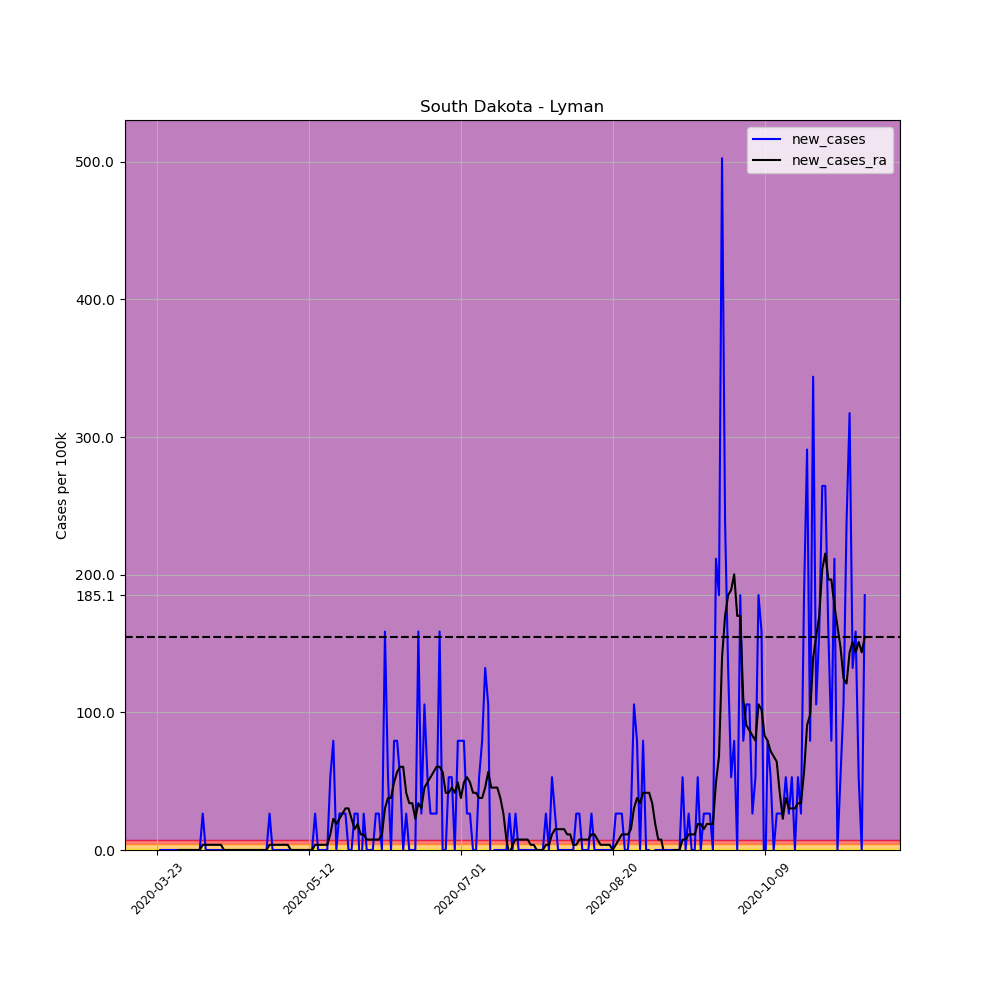

Source data for this figure (header and first rows):
, date, county, state, fips, cases, deaths, COUNTY, STNAME, CTYNAME, POPESTIMATE2019, per_100k, per_100k_ra, new_cases, new_cases_ra
287275, 2020-03-23, Lyman, South Dakota, 46085, 1, 0, 85, South Dakota, Lyman, 3781, 26.45, , , 
287276, 2020-03-24, Lyman, South Dakota, 46085, 1, 0, 85, South Dakota, Lyman, 3781, 26.45, , 0.0, 
287277, 2020-03-25, Lyman, South Dakota, 46085, 1, 0, 85, South Dakota, Lyman, 3781, 26.45, , 0.0, 
287278, 2020-03-26, Lyman, South Dakota, 46085, 1, 0, 85, South Dakota, Lyman, 3781, 26.45, , 0.0, 
287279, 2020-03-27, Lyman, South Dakota, 46085, 1, 0, 85, South Dakota, Lyman, 3781, 26.45, , 0.0, 
287280, 2020-03-28, Lyman, South Dakota, 46085, 1, 0, 85, South Dakota, Lyman, 3781, 26.45, , 0.0, 
287281, 2020-03-29, Lyman, South Dakota, 46085, 1, 0, 85, South Dakota, Lyman, 3781, 26.45, 26.45, 0.0, 
287282, 2020-03-30, Lyman, South Dakota, 46085, 1, 0, 85, South Dakota, Lyman, 3781, 26.45, 26.45, 0.0, 0.0
287283, 2020-03-31, Lyman, South Dakota, 46085, 1, 0, 85, South Dakota, Lyman, 3781, 26.45, 26.45, 0.0, 0.0
287284, 2020-04-01, Lyman, South Dakota, 46085, 1, 0, 85, South Dakota, Lyman, 3781, 26.45, 26.45, 0.0, 0.0
287285, 2020-04-02, Lyman, South Dakota, 46085, 1, 0, 85, South Dakota, Lyman, 3781, 26.45, 26.45, 0.0, 0.0
287286, 2020-04-03, Lyman, South Dakota, 46085, 1, 0, 85, South Dakota, Lyman, 3781, 26.45, 26.45, 0.0, 0.0
287287, 2020-04-04, Lyman, South Dakota, 46085, 1, 0, 85, South Dakota, Lyman, 3781, 26.45, 26.45, 0.0, 0.0
287288, 2020-04-05, Lyman, South Dakota, 46085, 1, 0, 85, South Dakota, Lyman, 3781, 26.45, 26.45, 0.0, 0.0
287289, 2020-04-06, Lyman, South Dakota, 46085, 1, 0, 85, South Dakota, Lyman, 3781, 26.45, 26.45, 0.0, 0.0
287290, 2020-04-07, Lyman, South Dakota, 46085, 2, 0, 85, South Dakota, Lyman, 3781, 52.9, 30.23, 26.45, 3.778
287291, 2020-04-08, Lyman, South Dakota, 46085, 2, 0, 85, South Dakota, Lyman, 3781, 52.9, 34, 0.0, 3.778
287292, 2020-04-09, Lyman, South Dakota, 46085, 2, 0, 85, South Dakota, Lyman, 3781, 52.9, 37.78, 0.0, 3.778
287293, 2020-04-10, Lyman, South Dakota, 46085, 2, 0, 85, South Dakota, Lyman, 3781, 52.9, 41.56, 0.0, 3.778
287294, 2020-04-11, Lyman, South Dakota, 46085, 2, 0, 85, South Dakota, Lyman, 3781, 52.9, 45.34, 0.0, 3.778
287295, 2020-04-12, Lyman, South Dakota, 46085, 2, 0, 85, South Dakota, Lyman, 3781, 52.9, 49.12, 0.0, 3.778
287296, 2020-04-13, Lyman, South Dakota, 46085, 2, 0, 85, South Dakota, Lyman, 3781, 52.9, 52.9, 0.0, 3.778
287297, 2020-04-14, Lyman, South Dakota, 46085, 2, 0, 85, South Dakota, Lyman, 3781, 52.9, 52.9, 0.0, 0.0
287298, 2020-04-15, Lyman, South Dakota, 46085, 2, 0, 85, South Dakota, Lyman, 3781, 52.9, 52.9, 0.0, 0.0
287299, 2020-04-16, Lyman, South Dakota, 46085, 2, 0, 85, South Dakota, Lyman, 3781, 52.9, 52.9, 0.0, 0.0
287300, 2020-04-17, Lyman, South Dakota, 46085, 2, 0, 85, South Dakota, Lyman, 3781, 52.9, 52.9, 0.0, 0.0
287301, 2020-04-18, Lyman, South Dakota, 46085, 2, 0, 85, South Dakota, Lyman, 3781, 52.9, 52.9, 0.0, 0.0
287302, 2020-04-19, Lyman, South Dakota, 46085, 2, 0, 85, South Dakota, Lyman, 3781, 52.9, 52.9, 0.0, 0.0
287303, 2020-04-20, Lyman, South Dakota, 46085, 2, 0, 85, South Dakota, Lyman, 3781, 52.9, 52.9, 0.0, 0.0
287304, 2020-04-21, Lyman, South Dakota, 46085, 2, 0, 85, South Dakota, Lyman, 3781, 52.9, 52.9, 0.0, 0.0
287305, 2020-04-22, Lyman, South Dakota, 46085, 2, 0, 85, South Dakota, Lyman, 3781, 52.9, 52.9, 0.0, 0.0
287306, 2020-04-23, Lyman, South Dakota, 46085, 2, 0, 85, South Dakota, Lyman, 3781, 52.9, 52.9, 0.0, 0.0
287307, 2020-04-24, Lyman, South Dakota, 46085, 2, 0, 85, South Dakota, Lyman, 3781, 52.9, 52.9, 0.0, 0.0
287308, 2020-04-25, Lyman, South Dakota, 46085, 2, 0, 85, South Dakota, Lyman, 3781, 52.9, 52.9, 0.0, 0.0
287309, 2020-04-26, Lyman, South Dakota, 46085, 2, 0, 85, South Dakota, Lyman, 3781, 52.9, 52.9, 0.0, 0.0
287310, 2020-04-27, Lyman, South Dakota, 46085, 2, 0, 85, South Dakota, Lyman, 3781, 52.9, 52.9, 0.0, 0.0
287311, 2020-04-28, Lyman, South Dakota, 46085, 2, 0, 85, South Dakota, Lyman, 3781, 52.9, 52.9, 0.0, 0.0
287312, 2020-04-29, Lyman, South Dakota, 46085, 3, 0, 85, South Dakota, Lyman, 3781, 79.34, 56.67, 26.45, 3.778
287313, 2020-04-30, Lyman, South Dakota, 46085, 3, 0, 85, South Dakota, Lyman, 3781, 79.34, 60.45, 0.0, 3.778
287314, 2020-05-01, Lyman, South Dakota, 46085, 3, 0, 85, South Dakota, Lyman, 3781, 79.34, 64.23, 0.0, 3.778
287315, 2020-05-02, Lyman, South Dakota, 46085, 3, 0, 85, South Dakota, Lyman, 3781, 79.34, 68.01, 0.0, 3.778
287316, 2020-05-03, Lyman, South Dakota, 46085, 3, 0, 85, South Dakota, Lyman, 3781, 79.34, 71.79, 0.0, 3.778
287317, 2020-05-04, Lyman, South Dakota, 46085, 3, 0, 85, South Dakota, Lyman, 3781, 79.34, 75.57, 0.0, 3.778
287318, 2020-05-05, Lyman, South Dakota, 46085, 3, 0, 85, South Dakota, Lyman, 3781, 79.34, 79.34, 0.0, 3.778
287319, 2020-05-06, Lyman, South Dakota, 46085, 3, 0, 85, South Dakota, Lyman, 3781, 79.34, 79.34, 0.0, 0.0
287320, 2020-05-07, Lyman, South Dakota, 46085, 3, 0, 85, South Dakota, Lyman, 3781, 79.34, 79.34, 0.0, 0.0
287321, 2020-05-08, Lyman, South Dakota, 46085, 3, 0, 85, South Dakota, Lyman, 3781, 79.34, 79.34, 0.0, 0.0
287322, 2020-05-09, Lyman, South Dakota, 46085, 3, 0, 85, South Dakota, Lyman, 3781, 79.34, 79.34, 0.0, 0.0
287323, 2020-05-10, Lyman, South Dakota, 46085, 3, 0, 85, South Dakota, Lyman, 3781, 79.34, 79.34, 0.0, 0.0
287324, 2020-05-11, Lyman, South Dakota, 46085, 3, 0, 85, South Dakota, Lyman, 3781, 79.34, 79.34, 0.0, 0.0
287325, 2020-05-12, Lyman, South Dakota, 46085, 3, 0, 85, South Dakota, Lyman, 3781, 79.34, 79.34, 0.0, 0.0
287326, 2020-05-13, Lyman, South Dakota, 46085, 3, 0, 85, South Dakota, Lyman, 3781, 79.34, 79.34, 0.0, 0.0
287327, 2020-05-14, Lyman, South Dakota, 46085, 4, 0, 85, South Dakota, Lyman, 3781, 105.8, 83.12, 26.45, 3.778
287328, 2020-05-15, Lyman, South Dakota, 46085, 4, 0, 85, South Dakota, Lyman, 3781, 105.8, 86.9, 0.0, 3.778
287329, 2020-05-16, Lyman, South Dakota, 46085, 4, 0, 85, South Dakota, Lyman, 3781, 105.8, 90.68, 0.0, 3.778
287330, 2020-05-17, Lyman, South Dakota, 46085, 4, 0, 85, South Dakota, Lyman, 3781, 105.8, 94.46, 0.0, 3.778
287331, 2020-05-18, Lyman, South Dakota, 46085, 4, 0, 85, South Dakota, Lyman, 3781, 105.8, 98.24, 0.0, 3.778
287332, 2020-05-19, Lyman, South Dakota, 46085, 6, 0, 85, South Dakota, Lyman, 3781, 158.7, 109.6, 52.9, 11.33
287333, 2020-05-20, Lyman, South Dakota, 46085, 9, 0, 85, South Dakota, Lyman, 3781, 238, 132.2, 79.34, 22.67
287334, 2020-05-21, Lyman, South Dakota, 46085, 9, 0, 85, South Dakota, Lyman, 3781, 238, 151.1, 0.0, 18.89
... 174 more rows
